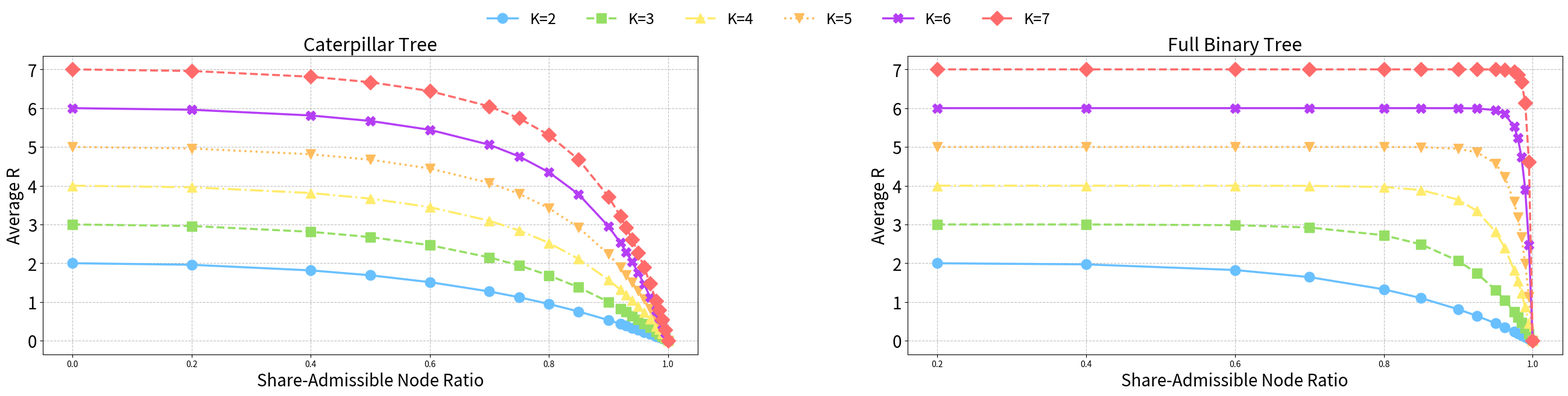

This chart was generated by the following Python code:
import matplotlib.pyplot as plt
import numpy as np
import matplotlib.gridspec as gridspec
import matplotlib.patches as mpatches

fig = plt.figure(figsize=(28, 8))
gs = gridspec.GridSpec(1, 2, width_ratios=[1, 1])
gs.update(left=0.07, right=0.97, top=0.8, bottom=0.18, wspace=0.32)

caterpillar = fig.add_subplot(gs[0])
fullTree = fig.add_subplot(gs[1])
caterpillar.set_title('Caterpillar Tree', fontsize=22)
fullTree.set_title('Full Binary Tree', fontsize=22)

# data
CatK2 = [2.0, 1.9594700000000176, 1.8148899999999988, 1.6887499999999924, 1.5117000000000218, 1.2707700000000073, 1.122270000000004, 0.9482499999999975, 0.7545500000000036, 0.5327799999999993, 0.43569000000000246, 0.38581999999999894, 0.334499999999997, 0.28117999999999893, 0.2274099999999994, 0.17261000000000074, 0.11719999999999792, 0.0889300000000009, 0.05978999999999988, 0.029779999999999668, 0.0]
CatK3 = [3.0, 2.9591099999999777, 2.8107599999999753, 2.673709999999988, 2.4650899999999694, 2.1509799999999752, 1.9431500000000115, 1.6859299999999968, 1.3780500000000129, 1.0023600000000317, 0.8309199999999998, 0.7408800000000022, 0.6462000000000008, 0.5488400000000088, 0.44492000000000165, 0.33940999999999477, 0.23007999999999937, 0.17559000000000094, 0.11693999999999881, 0.05807000000000026, 0.0]
CatK4 = [4.0, 3.9588499999999844, 3.810099999999994, 3.6670300000000013, 3.4466299999999865, 3.0955600000000003, 2.846009999999975, 2.5240299999999842, 2.1087499999999935, 1.573489999999985, 1.3158200000000069, 1.1792300000000056, 1.036769999999999, 0.8845600000000082, 0.7251399999999957, 0.557320000000001, 0.38114999999999954, 0.29216000000000114, 0.19554999999999906, 0.09905000000000004, 0.0]
CatK5 = [5.0, 4.958659999999937, 4.81031999999995, 4.6704599999999346, 4.444639999999976, 4.070720000000022, 3.790669999999998, 3.4204999999999903, 2.9193200000000425, 2.231130000000043, 1.890619999999995, 1.6995999999999793, 1.5014900000000198, 1.2902700000000051, 1.066510000000006, 0.8194399999999985, 0.5622499999999951, 0.4290799999999982, 0.2909100000000019, 0.1478400000000017, 0.0]
CatK6 = [6.0, 5.959080000000088, 5.811290000000013, 5.67030000000004, 5.441219999999951, 5.056190000000026, 4.7549599999998895, 4.347999999999935, 3.777029999999988, 2.9528600000000322, 2.5266300000000093, 2.284550000000026, 2.0292299999999877, 1.7504900000000132, 1.4561599999999966, 1.127370000000016, 0.7844400000000049, 0.59789999999999, 0.4055500000000019, 0.20684000000000038, 0.0]
CatK7 = [7.0, 6.959029999999939, 6.81032999999999, 6.669920000000005, 6.441629999999993, 6.0459699999999525, 5.7391600000000045, 5.305459999999988, 4.672430000000048, 3.717679999999982, 3.2169199999999782, 2.922620000000021, 2.6079599999999914, 2.2648100000000126, 1.8913600000000028, 1.4751100000000048, 1.0313199999999916, 0.7923399999999995, 0.5405499999999893, 0.27653000000000444, 0.0]
# CatK8 = [8.0, 7.9581399999999825, 7.808009999999943, 7.666449999999965, 7.44005000000001, 7.042009999999967, 6.730090000000001, 6.273419999999972, 5.593509999999932, 4.52410000000003, 3.950700000000005, 3.608380000000033, 3.2313999999999568, 2.826200000000002, 2.372050000000011, 1.8645599999999947, 1.3095399999999966, 1.0086799999999991, 0.6882200000000014, 0.3547000000000024, 0.0]

Cat_x_pos = [0.0, 0.2, 0.4, 0.5, 0.6, 0.7, 0.75, 0.8, 0.85, 0.9, 0.92, 0.93, 0.94, 0.95, 0.96, 0.97, 0.98, 0.985, 0.99, 0.995, 1.0]

caterpillar.plot(Cat_x_pos, CatK2, marker='o', markersize=12, linestyle='-', linewidth=2.5, label='K=2', color='#69C0FF')
caterpillar.plot(Cat_x_pos, CatK3, marker='s', markersize=12, linestyle='--', linewidth=2.5, label='K=3', color='#95DE64')
caterpillar.plot(Cat_x_pos, CatK4, marker='^', markersize=12, linestyle='-.', linewidth=2.5, label='K=4', color='#FFEB6B')
caterpillar.plot(Cat_x_pos, CatK5, marker='v', markersize=12, linestyle=':', linewidth=2.5, label='K=5', color='#FFBC5C')
caterpillar.plot(Cat_x_pos, CatK6, marker='X', markersize=12, linestyle='-', linewidth=2.5, label='K=6', color="#B53EF5")
caterpillar.plot(Cat_x_pos, CatK7, marker='D', markersize=12, linestyle='--', linewidth=2.5, label='K=7', color='#FF6B6B')
# caterpillar.plot(Cat_x_pos, CatK8, marker='*', markersize=12, linestyle='-.', linewidth=2.5, label='K=8', color='#FF929D')

caterpillar.set_ylabel('Average R', fontsize=20)
caterpillar.set_xlabel('Share-Admissible Node Ratio', fontsize=20)
caterpillar.set_xticks([0, 0.2, 0.4, 0.6, 0.8, 1])
caterpillar.tick_params(axis='y', labelsize=20)
caterpillar.set_yticks(np.arange(8))
caterpillar.grid(True, linestyle='--', alpha=0.8)

Full_x_pos = [0.2, 0.4, 0.6, 0.7, 0.8, 0.85, 0.9, 0.925, 0.95, 0.9625, 0.975, 0.98, 0.985, 0.99, 0.995, 1.0]

# data
FullK2 = [1.9985000000000006, 1.9701500000000367, 1.8249400000000107, 1.6414700000000095, 1.3264499999999935, 1.100429999999988, 0.8117999999999925, 0.64111, 0.4504399999999997, 0.3443899999999949, 0.2362399999999972, 0.19090000000000265, 0.14584000000000036, 0.09749000000000037, 0.048519999999999584, 0.0]
FullK3 = [2.999990000000014, 2.999399999999998, 2.9807700000000112, 2.9219099999999973, 2.7215200000000097, 2.486750000000014, 2.061409999999988, 1.739940000000003, 1.3115300000000083, 1.0501099999999897, 0.7445499999999978, 0.6135499999999997, 0.4737100000000001, 0.3246300000000011, 0.16682000000000058, 0.0]
FullK4 = [4.0, 4.0, 3.9997399999999828, 3.996739999999952, 3.9655199999999837, 3.8872900000000064, 3.639590000000003, 3.350500000000026, 2.8142799999999957, 2.397679999999997, 1.8261700000000076, 1.5464499999999974, 1.2300999999999915, 0.8659999999999993, 0.4606899999999955, 0.0]
FullK5 = [5.0, 5.0, 5.0, 4.999979999999969, 4.999219999999909, 4.993709999999993, 4.951179999999999, 4.862609999999984, 4.574280000000056, 4.229980000000003, 3.5850399999999687, 3.185640000000001, 2.668160000000001, 1.9953199999999824, 1.1319800000000013, 0.0]
FullK6 = [6.0, 6.0, 6.0, 6.0, 6.0, 5.999950000000061, 5.998889999999959, 5.993079999999969, 5.947879999999941, 5.849940000000035, 5.523029999999971, 5.234880000000009, 4.740230000000074, 3.904129999999973, 2.469240000000026, 0.0]
FullK7 = [7.0, 7.0, 7.0, 7.0, 7.0, 7.0, 7.0, 6.9999500000000845, 6.998570000000066, 6.991360000000035, 6.9415800000001555, 6.868860000000066, 6.672289999999989, 6.142489999999952, 4.607630000000079, 0.0]

fullTree.plot(Full_x_pos, FullK2, marker='o', markersize=12, linestyle='-', linewidth=2.5, label='K=2', color='#69C0FF')
fullTree.plot(Full_x_pos, FullK3, marker='s', markersize=12, linestyle='--', linewidth=2.5, label='K=3', color='#95DE64')
fullTree.plot(Full_x_pos, FullK4, marker='^', markersize=12, linestyle='-.', linewidth=2.5, label='K=4', color='#FFEB6B')
fullTree.plot(Full_x_pos, FullK5, marker='v', markersize=12, linestyle=':', linewidth=2.5, label='K=5', color='#FFBC5C')
fullTree.plot(Full_x_pos, FullK6, marker='X', markersize=12, linestyle='-', linewidth=2.5, label='K=6', color="#B53EF5")
fullTree.plot(Full_x_pos, FullK7, marker='D', markersize=12, linestyle='--', linewidth=2.5, label='K=7', color='#FF6B6B')

fullTree.set_ylabel('Average R', fontsize=20)
fullTree.set_xlabel('Share-Admissible Node Ratio', fontsize=20)
fullTree.set_xticks([0.2, 0.4, 0.6, 0.8, 1])
fullTree.tick_params(axis='y', labelsize=20)
fullTree.set_yticks(np.arange(8))
fullTree.grid(True, linestyle='--', alpha=0.8)

handles, labels = caterpillar.get_legend_handles_labels()

fig.legend(
    handles,
    labels,
    fontsize=18,
    ncol=7,
    loc='upper center',
    bbox_to_anchor=(0.5, 0.92),
    frameon=False
)

plt.savefig('sim_ratio_to_risky_depth.pdf', dpi=300, bbox_inches='tight')
plt.show()
